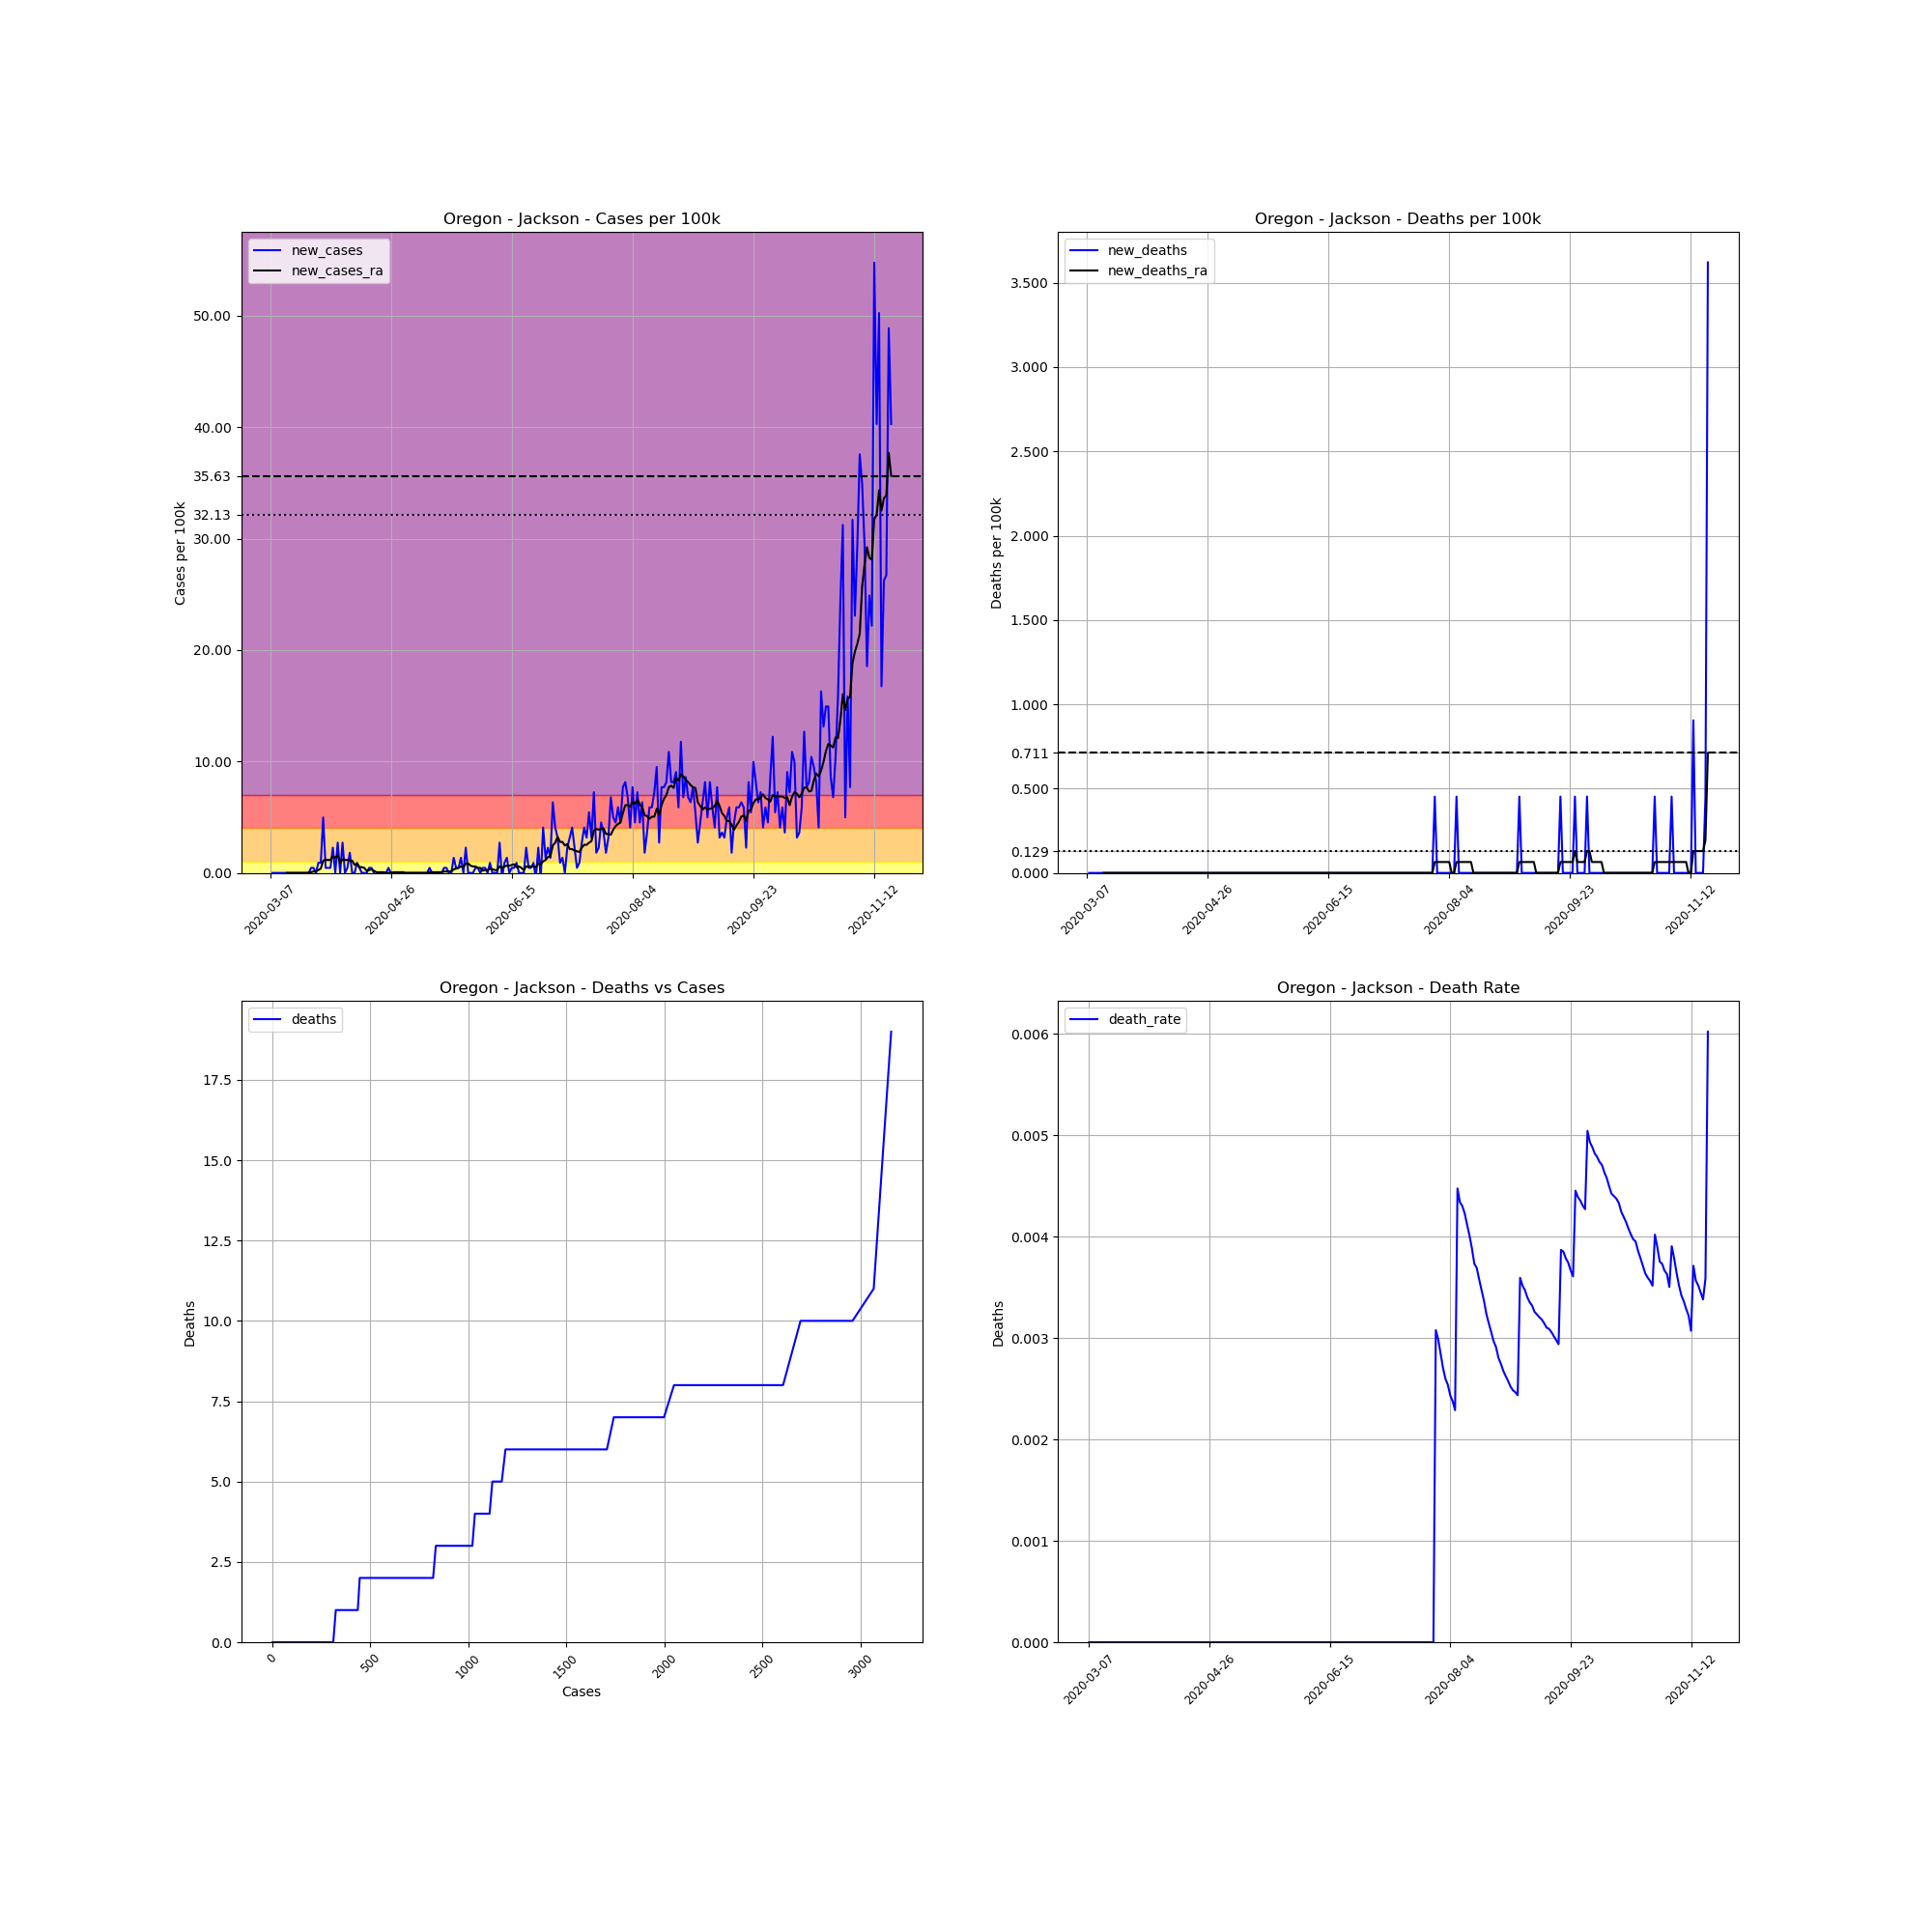

Source data for this figure (header and first rows):
, date, county, state, fips, cases, deaths, COUNTY, STNAME, CTYNAME, POPESTIMATE2019, cases_per_100k, deaths_per_100k, death_rate, new_cases, new_deaths, new_cases_ra, new_deaths_ra
23089, 2020-03-07, Jackson, Oregon, 41029, 2, 0, 29, Oregon, Jackson, 220944, 0.9052, 0.0, 0.0, , , , 
23090, 2020-03-08, Jackson, Oregon, 41029, 2, 0, 29, Oregon, Jackson, 220944, 0.9052, 0.0, 0.0, 0.0, 0.0, , 
23091, 2020-03-09, Jackson, Oregon, 41029, 2, 0, 29, Oregon, Jackson, 220944, 0.9052, 0.0, 0.0, 0.0, 0.0, , 
23092, 2020-03-10, Jackson, Oregon, 41029, 2, 0, 29, Oregon, Jackson, 220944, 0.9052, 0.0, 0.0, 0.0, 0.0, , 
23093, 2020-03-11, Jackson, Oregon, 41029, 2, 0, 29, Oregon, Jackson, 220944, 0.9052, 0.0, 0.0, 0.0, 0.0, , 
23094, 2020-03-12, Jackson, Oregon, 41029, 2, 0, 29, Oregon, Jackson, 220944, 0.9052, 0.0, 0.0, 0.0, 0.0, , 
23095, 2020-03-13, Jackson, Oregon, 41029, 2, 0, 29, Oregon, Jackson, 220944, 0.9052, 0.0, 0.0, 0.0, 0.0, , 
23096, 2020-03-14, Jackson, Oregon, 41029, 2, 0, 29, Oregon, Jackson, 220944, 0.9052, 0.0, 0.0, 0.0, 0.0, 0.0, 0.0
23097, 2020-03-15, Jackson, Oregon, 41029, 2, 0, 29, Oregon, Jackson, 220944, 0.9052, 0.0, 0.0, 0.0, 0.0, 0.0, 0.0
23098, 2020-03-16, Jackson, Oregon, 41029, 2, 0, 29, Oregon, Jackson, 220944, 0.9052, 0.0, 0.0, 0.0, 0.0, 0.0, 0.0
23099, 2020-03-17, Jackson, Oregon, 41029, 2, 0, 29, Oregon, Jackson, 220944, 0.9052, 0.0, 0.0, 0.0, 0.0, 0.0, 0.0
23100, 2020-03-18, Jackson, Oregon, 41029, 2, 0, 29, Oregon, Jackson, 220944, 0.9052, 0.0, 0.0, 0.0, 0.0, 0.0, 0.0
23101, 2020-03-19, Jackson, Oregon, 41029, 2, 0, 29, Oregon, Jackson, 220944, 0.9052, 0.0, 0.0, 0.0, 0.0, 0.0, 0.0
23102, 2020-03-20, Jackson, Oregon, 41029, 2, 0, 29, Oregon, Jackson, 220944, 0.9052, 0.0, 0.0, 0.0, 0.0, 0.0, 0.0
23103, 2020-03-21, Jackson, Oregon, 41029, 2, 0, 29, Oregon, Jackson, 220944, 0.9052, 0.0, 0.0, 0.0, 0.0, 0.0, 0.0
23104, 2020-03-22, Jackson, Oregon, 41029, 2, 0, 29, Oregon, Jackson, 220944, 0.9052, 0.0, 0.0, 0.0, 0.0, 0.0, 0.0
23105, 2020-03-23, Jackson, Oregon, 41029, 2, 0, 29, Oregon, Jackson, 220944, 0.9052, 0.0, 0.0, 0.0, 0.0, 0.0, 0.0
23106, 2020-03-24, Jackson, Oregon, 41029, 3, 0, 29, Oregon, Jackson, 220944, 1.358, 0.0, 0.0, 0.4526, 0.0, 0.06466, 0.0
23107, 2020-03-25, Jackson, Oregon, 41029, 4, 0, 29, Oregon, Jackson, 220944, 1.81, 0.0, 0.0, 0.4526, 0.0, 0.1293, 0.0
23108, 2020-03-26, Jackson, Oregon, 41029, 4, 0, 29, Oregon, Jackson, 220944, 1.81, 0.0, 0.0, 0.0, 0.0, 0.1293, 0.0
23109, 2020-03-27, Jackson, Oregon, 41029, 6, 0, 29, Oregon, Jackson, 220944, 2.716, 0.0, 0.0, 0.9052, 0.0, 0.2586, 0.0
23110, 2020-03-28, Jackson, Oregon, 41029, 8, 0, 29, Oregon, Jackson, 220944, 3.621, 0.0, 0.0, 0.9052, 0.0, 0.3879, 0.0
23111, 2020-03-29, Jackson, Oregon, 41029, 19, 0, 29, Oregon, Jackson, 220944, 8.599, 0.0, 0.0, 4.979, 0.0, 1.099, 0.0
23112, 2020-03-30, Jackson, Oregon, 41029, 20, 0, 29, Oregon, Jackson, 220944, 9.052, 0.0, 0.0, 0.4526, 0.0, 1.164, 0.0
23113, 2020-03-31, Jackson, Oregon, 41029, 21, 0, 29, Oregon, Jackson, 220944, 9.505, 0.0, 0.0, 0.4526, 0.0, 1.164, 0.0
23114, 2020-04-01, Jackson, Oregon, 41029, 22, 0, 29, Oregon, Jackson, 220944, 9.957, 0.0, 0.0, 0.4526, 0.0, 1.164, 0.0
23115, 2020-04-02, Jackson, Oregon, 41029, 27, 0, 29, Oregon, Jackson, 220944, 12.22, 0.0, 0.0, 2.263, 0.0, 1.487, 0.0
23116, 2020-04-03, Jackson, Oregon, 41029, 27, 0, 29, Oregon, Jackson, 220944, 12.22, 0.0, 0.0, 0.0, 0.0, 1.358, 0.0
23117, 2020-04-04, Jackson, Oregon, 41029, 33, 0, 29, Oregon, Jackson, 220944, 14.94, 0.0, 0.0, 2.716, 0.0, 1.616, 0.0
23118, 2020-04-05, Jackson, Oregon, 41029, 33, 0, 29, Oregon, Jackson, 220944, 14.94, 0.0, 0.0, 0.0, 0.0, 0.9052, 0.0
23119, 2020-04-06, Jackson, Oregon, 41029, 39, 0, 29, Oregon, Jackson, 220944, 17.65, 0.0, 0.0, 2.716, 0.0, 1.228, 0.0
23120, 2020-04-07, Jackson, Oregon, 41029, 39, 0, 29, Oregon, Jackson, 220944, 17.65, 0.0, 0.0, 0.0, 0.0, 1.164, 0.0
23121, 2020-04-08, Jackson, Oregon, 41029, 40, 0, 29, Oregon, Jackson, 220944, 18.1, 0.0, 0.0, 0.4526, 0.0, 1.164, 0.0
23122, 2020-04-09, Jackson, Oregon, 41029, 44, 0, 29, Oregon, Jackson, 220944, 19.91, 0.0, 0.0, 1.81, 0.0, 1.099, 0.0
23123, 2020-04-10, Jackson, Oregon, 41029, 44, 0, 29, Oregon, Jackson, 220944, 19.91, 0.0, 0.0, 0.0, 0.0, 1.099, 0.0
23124, 2020-04-11, Jackson, Oregon, 41029, 44, 0, 29, Oregon, Jackson, 220944, 19.91, 0.0, 0.0, 0.0, 0.0, 0.7112, 0.0
23125, 2020-04-12, Jackson, Oregon, 41029, 46, 0, 29, Oregon, Jackson, 220944, 20.82, 0.0, 0.0, 0.9052, 0.0, 0.8405, 0.0
23126, 2020-04-13, Jackson, Oregon, 41029, 47, 0, 29, Oregon, Jackson, 220944, 21.27, 0.0, 0.0, 0.4526, 0.0, 0.5173, 0.0
23127, 2020-04-14, Jackson, Oregon, 41029, 47, 0, 29, Oregon, Jackson, 220944, 21.27, 0.0, 0.0, 0.0, 0.0, 0.5173, 0.0
23128, 2020-04-15, Jackson, Oregon, 41029, 47, 0, 29, Oregon, Jackson, 220944, 21.27, 0.0, 0.0, 0.0, 0.0, 0.4526, 0.0
23129, 2020-04-16, Jackson, Oregon, 41029, 47, 0, 29, Oregon, Jackson, 220944, 21.27, 0.0, 0.0, 0.0, 0.0, 0.194, 0.0
23130, 2020-04-17, Jackson, Oregon, 41029, 48, 0, 29, Oregon, Jackson, 220944, 21.72, 0.0, 0.0, 0.4526, 0.0, 0.2586, 0.0
23131, 2020-04-18, Jackson, Oregon, 41029, 49, 0, 29, Oregon, Jackson, 220944, 22.18, 0.0, 0.0, 0.4526, 0.0, 0.3233, 0.0
23132, 2020-04-19, Jackson, Oregon, 41029, 49, 0, 29, Oregon, Jackson, 220944, 22.18, 0.0, 0.0, 0.0, 0.0, 0.194, 0.0
23133, 2020-04-20, Jackson, Oregon, 41029, 48, 0, 29, Oregon, Jackson, 220944, 21.72, 0.0, 0.0, -0.4526, 0.0, 0.06466, 0.0
23134, 2020-04-21, Jackson, Oregon, 41029, 48, 0, 29, Oregon, Jackson, 220944, 21.72, 0.0, 0.0, 0.0, 0.0, 0.06466, 0.0
23135, 2020-04-22, Jackson, Oregon, 41029, 48, 0, 29, Oregon, Jackson, 220944, 21.72, 0.0, 0.0, 0.0, 0.0, 0.06466, 0.0
23136, 2020-04-23, Jackson, Oregon, 41029, 48, 0, 29, Oregon, Jackson, 220944, 21.72, 0.0, 0.0, 0.0, 0.0, 0.06466, 0.0
23137, 2020-04-24, Jackson, Oregon, 41029, 48, 0, 29, Oregon, Jackson, 220944, 21.72, 0.0, 0.0, 0.0, 0.0, -2.5376526277146434e-16, 0.0
23138, 2020-04-25, Jackson, Oregon, 41029, 49, 0, 29, Oregon, Jackson, 220944, 22.18, 0.0, 0.0, 0.4526, 0.0, -2.5376526277146434e-16, 0.0
23139, 2020-04-26, Jackson, Oregon, 41029, 49, 0, 29, Oregon, Jackson, 220944, 22.18, 0.0, 0.0, 0.0, 0.0, -2.5376526277146434e-16, 0.0
23140, 2020-04-27, Jackson, Oregon, 41029, 49, 0, 29, Oregon, Jackson, 220944, 22.18, 0.0, 0.0, 0.0, 0.0, 0.06466, 0.0
23141, 2020-04-28, Jackson, Oregon, 41029, 49, 0, 29, Oregon, Jackson, 220944, 22.18, 0.0, 0.0, 0.0, 0.0, 0.06466, 0.0
23142, 2020-04-29, Jackson, Oregon, 41029, 49, 0, 29, Oregon, Jackson, 220944, 22.18, 0.0, 0.0, 0.0, 0.0, 0.06466, 0.0
23143, 2020-04-30, Jackson, Oregon, 41029, 49, 0, 29, Oregon, Jackson, 220944, 22.18, 0.0, 0.0, 0.0, 0.0, 0.06466, 0.0
23144, 2020-05-01, Jackson, Oregon, 41029, 49, 0, 29, Oregon, Jackson, 220944, 22.18, 0.0, 0.0, 0.0, 0.0, 0.06466, 0.0
23145, 2020-05-02, Jackson, Oregon, 41029, 49, 0, 29, Oregon, Jackson, 220944, 22.18, 0.0, 0.0, 0.0, 0.0, 0.0, 0.0
23146, 2020-05-03, Jackson, Oregon, 41029, 49, 0, 29, Oregon, Jackson, 220944, 22.18, 0.0, 0.0, 0.0, 0.0, 0.0, 0.0
23147, 2020-05-04, Jackson, Oregon, 41029, 49, 0, 29, Oregon, Jackson, 220944, 22.18, 0.0, 0.0, 0.0, 0.0, 0.0, 0.0
23148, 2020-05-05, Jackson, Oregon, 41029, 49, 0, 29, Oregon, Jackson, 220944, 22.18, 0.0, 0.0, 0.0, 0.0, 0.0, 0.0
... 198 more rows
